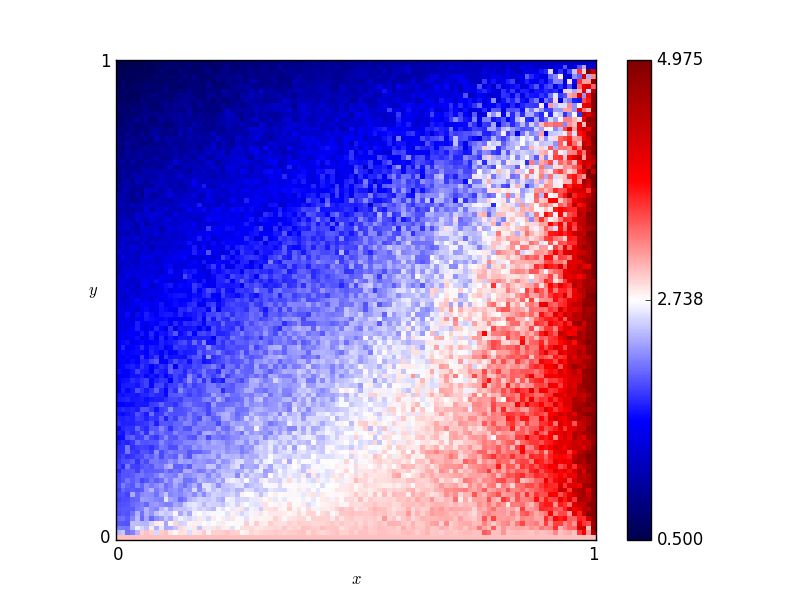

Values plotted in this chart, from the file beside it:
x, y, score
0.46, 0.76, 1.425
0.54, 0.86, 1.67
0.16, 0.19, 2.295
0.61, 0.18, 2.725
0.82, 0.41, 2.9
0.72, 0.66, 2.135
0.63, 0.37, 2.665
0.41, 0.28, 2.38
0.16, 0.44, 1.74
0.8, 0.33, 3.355
0.84, 0.23, 3.14
0.25, 0.48, 1.95
0.62, 0.7, 1.835
0.78, 0.28, 3.105
0.03, 0.68, 1.055
0.57, 0.0, 3.0
0.69, 0.37, 2.845
0.46, 0.05, 2.825
0.65, 0.03, 3.035
0.56, 0.8, 1.775
0.28, 0.44, 2.075
0.65, 0.0, 3.0
0.57, 0.1, 2.91
0.44, 0.29, 2.48
0.63, 0.49, 2.29
0.26, 0.03, 2.705
0.92, 0.27, 3.595
0.69, 0.35, 2.895
0.79, 0.78, 1.905
0.3, 0.26, 2.27
0.98, 0.54, 4.605
0.25, 0.62, 1.6
0.55, 0.43, 2.345
0.19, 0.06, 2.505
0.14, 0.65, 1.385
0.09, 0.65, 1.115
0.92, 1.0, 1.235
0.51, 0.43, 2.365
0.36, 0.66, 1.635
0.33, 0.92, 0.96
0.01, 0.93, 0.66
0.25, 0.81, 1.265
0.9, 0.46, 3.73
0.3, 0.12, 2.65
0.87, 0.59, 3.365
0.8, 0.75, 2.58
0.93, 0.2, 4.13
0.34, 0.41, 2.095
0.05, 0.48, 1.595
0.9, 0.12, 4.025
0.59, 0.65, 1.78
0.72, 0.62, 2.815
0.29, 0.87, 0.99
0.02, 0.72, 1.03
0.8, 0.35, 3.57
0.09, 0.22, 2.125
0.05, 0.61, 1.25
0.49, 0.38, 2.465
0.62, 0.21, 2.785
0.79, 0.55, 3.025
... 10,141 more rows
